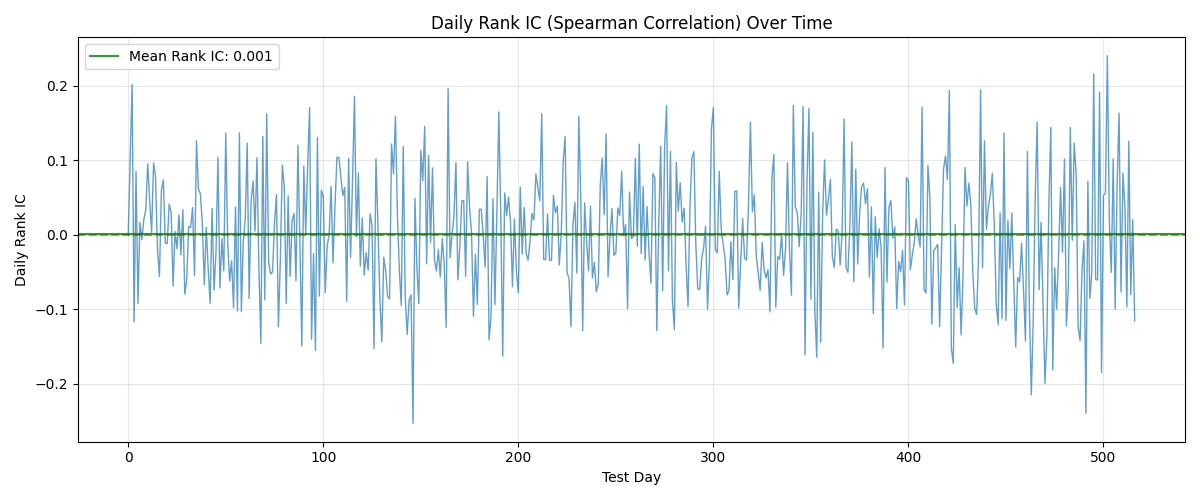

Values plotted in this chart, from the file beside it:
day, rank_ic
0, -0.0004658
1, 0.1035
2, 0.202
3, -0.1165
4, 0.08503
5, -0.09201
6, 0.0166
7, -0.006415
8, 0.02048
9, 0.03354
10, 0.09521
11, 0.04673
12, 0.003472
13, 0.09638
14, 0.07909
15, -0.01929
16, -0.05598
17, 0.05934
18, 0.07374
19, -0.01073
20, -0.01177
21, 0.04141
22, 0.0302
23, -0.06876
24, 0.004592
25, -0.0185
26, 0.02688
27, -0.02678
28, 0.03353
29, -0.07968
30, -0.05973
31, 0.01149
32, 0.01003
33, 0.03658
34, -0.05457
35, 0.1262
36, 0.0615
37, 0.05515
38, 0.01561
39, -0.06719
40, 0.01012
41, -0.04551
42, -0.0921
43, 0.03535
44, -0.07419
45, -0.02355
46, 0.1041
47, -0.07128
48, -0.005051
49, -0.04828
50, 0.1363
51, -0.009686
52, -0.0621
53, -0.03489
54, -0.09775
55, 0.03756
56, -0.1021
57, 0.1369
58, -0.1029
59, -0.008824
... 457 more rows
